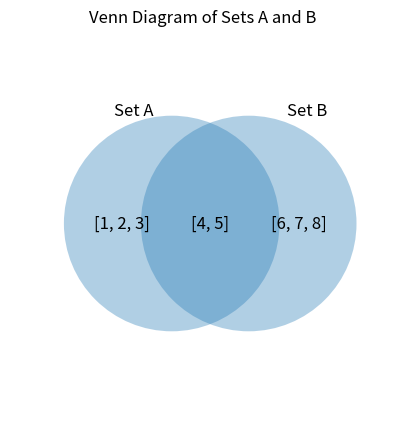

The script that saved this image:
"""
LAB 02: Set Operations and Venn Diagram Visualization

Required libraries:
- matplotlib
Install if needed:
    pip install matplotlib

Theory:
A set is a collection of distinct objects.

Important operations:
A union B          : elements in A or B
A intersection B   : elements common to A and B
A - B              : elements in A but not in B
B - A              : elements in B but not in A
A symmetric diff B : elements in exactly one of the two sets

Aim:
1. Perform basic set operations.
2. Draw a simple Venn diagram for two sets.

Conclusion:
Python set operators make set calculations simple, and matplotlib can be used
to visualize overlapping sets.
"""

import matplotlib
matplotlib.use("Agg")  # allows the program to save a figure without a GUI
import matplotlib.pyplot as plt
from matplotlib.patches import Circle


A = {1, 2, 3, 4, 5}
B = {4, 5, 6, 7, 8}

print("A =", A)
print("B =", B)
print("A union B =", A | B)
print("A intersection B =", A & B)
print("A - B =", A - B)
print("B - A =", B - A)
print("Symmetric difference =", A ^ B)

# Simple Venn diagram
fig, ax = plt.subplots(figsize=(7, 5))

circle_a = Circle((0.42, 0.5), 0.28, alpha=0.35)
circle_b = Circle((0.62, 0.5), 0.28, alpha=0.35)

ax.add_patch(circle_a)
ax.add_patch(circle_b)

only_a = sorted(A - B)
common = sorted(A & B)
only_b = sorted(B - A)

ax.text(0.29, 0.5, str(only_a), ha="center", va="center", fontsize=12)
ax.text(0.52, 0.5, str(common), ha="center", va="center", fontsize=12)
ax.text(0.75, 0.5, str(only_b), ha="center", va="center", fontsize=12)
ax.text(0.27, 0.78, "Set A", fontsize=12)
ax.text(0.72, 0.78, "Set B", fontsize=12)

ax.set_xlim(0, 1)
ax.set_ylim(0, 1)
ax.set_aspect("equal")
ax.axis("off")
ax.set_title("Venn Diagram of Sets A and B")

output_file = "Lab02_Venn_Diagram.png"
plt.savefig(output_file, bbox_inches="tight")
plt.close()

print(f"\nVenn diagram saved as: {output_file}")
